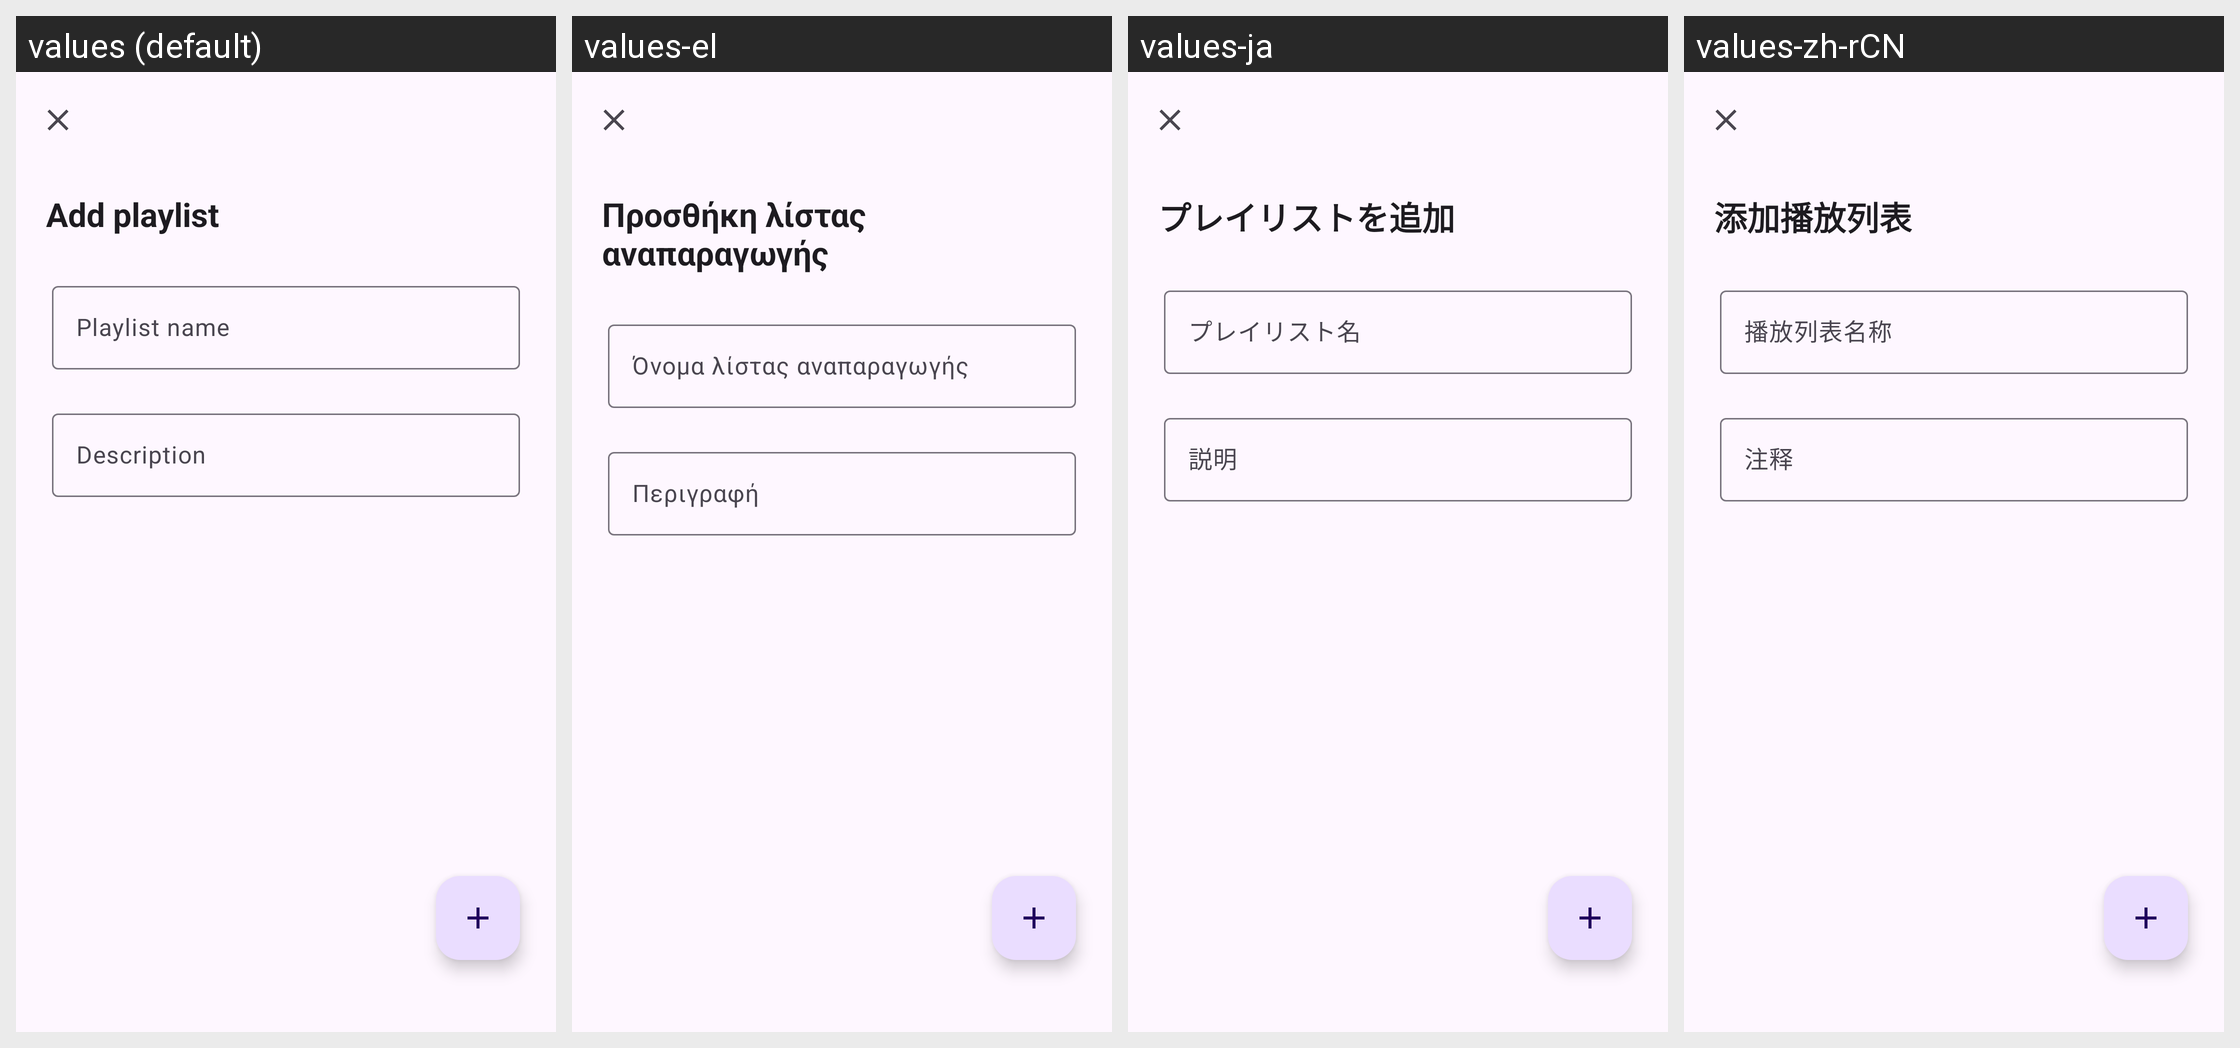

This grid shows one Android layout under several languages. Give, for every string resource on the screen, its name, the default text and each shown locale's text.
Android screen res/layout/fragment_home_playlist_add_view.xml rendered under 4 locales, left to right: values (default), values-el, values-ja, values-zh-rCN. Device: Nexus 5 (rendered at 1080×1920; each locale shown at half size, 540×960, under a caption strip naming it); theme Theme.Symphonica.
Other locales in the repository, not shown: values-de, values-in.
Strings drawn on this screen, with the default value and each locale's value (text and hints the layout hard-codes, and strings that could not be matched under every locale, appear in the picture but are not listed):

home_playlist_add_view_title
  values: Add playlist
  values-el: Προσθήκη λίστας αναπαραγωγής
  values-ja: プレイリストを追加
  values-zh-rCN: 添加播放列表

home_playlist_add_view_playlist_name
  values: Playlist name
  values-el: Όνομα λίστας αναπαραγωγής
  values-ja: プレイリスト名
  values-zh-rCN: 播放列表名称

home_playlist_add_view_playlist_desc
  values: Description
  values-el: Περιγραφή
  values-ja: 説明
  values-zh-rCN: 注释
